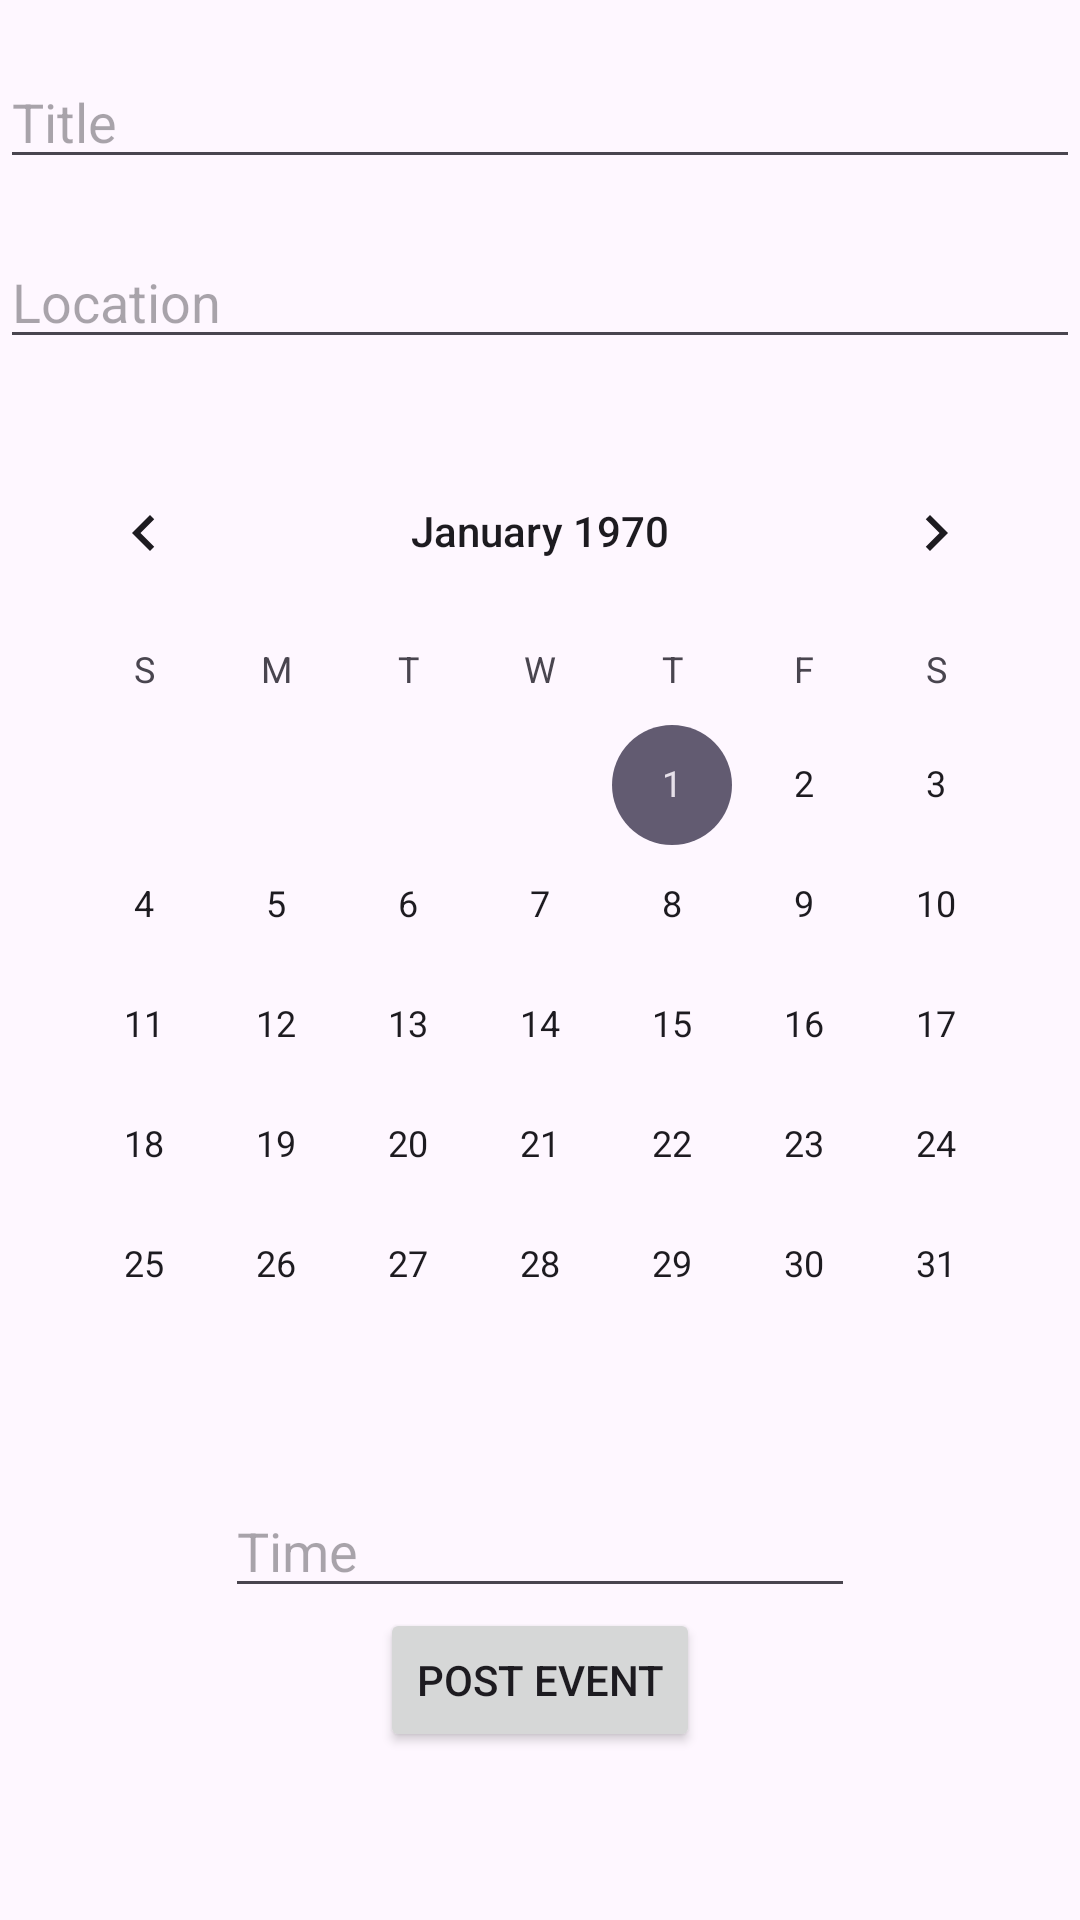

Write the Android layout XML for this screen, with the resource values it uses.
<!-- AndroidManifest.xml: application theme Theme.B07Application -->
<!-- res/layout/fragment_add_event.xml -->
<?xml version="1.0" encoding="utf-8"?>
<androidx.core.widget.NestedScrollView xmlns:android="http://schemas.android.com/apk/res/android"
    xmlns:app="http://schemas.android.com/apk/res-auto"
    xmlns:tools="http://schemas.android.com/tools"
    android:layout_width="match_parent"
    android:layout_height="match_parent"
    tools:context=".HomeActivity"
    android:fillViewport="true"
    >
    <androidx.constraintlayout.widget.ConstraintLayout
        android:layout_width="match_parent"
        android:layout_height="match_parent"
        tools:context=".addEventFragment">

        <CalendarView
            android:id="@+id/addEventCalender"
            android:layout_width="wrap_content"
            android:layout_height="wrap_content"
            app:layout_constraintBottom_toBottomOf="parent"
            app:layout_constraintEnd_toEndOf="parent"
            app:layout_constraintHorizontal_bias="0.491"
            app:layout_constraintStart_toStartOf="parent"
            app:layout_constraintTop_toTopOf="parent"
            app:layout_constraintVertical_bias="0.384" />

        <Button
            android:id="@+id/postEventButton"
            android:layout_width="wrap_content"
            android:layout_height="wrap_content"
            android:layout_marginBottom="128dp"
            android:text="Post Event"
            app:layout_constraintBottom_toBottomOf="parent"
            app:layout_constraintEnd_toEndOf="parent"
            app:layout_constraintStart_toStartOf="parent" />

        <com.google.android.material.textfield.TextInputEditText
            android:id="@+id/addEventTitle"
            android:layout_width="match_parent"
            android:layout_height="wrap_content"
            android:hint="Title"
            app:layout_constraintBottom_toTopOf="@+id/addEventLocation"
            app:layout_constraintTop_toTopOf="parent"
            tools:layout_editor_absoluteX="0dp" />

        <com.google.android.material.textfield.TextInputEditText
            android:id="@+id/addEventLocation"
            android:layout_width="match_parent"
            android:layout_height="wrap_content"
            android:layout_marginBottom="24dp"
            android:hint="Location"
            app:layout_constraintBottom_toTopOf="@+id/addEventCalender"
            tools:layout_editor_absoluteX="0dp" />

        <EditText
            android:id="@+id/addEventTime"
            android:layout_width="wrap_content"
            android:layout_height="wrap_content"
            android:layout_marginTop="13dp"
            android:layout_marginBottom="48dp"
            android:ems="10"
            android:hint="Time"
            android:inputType="time"
            app:layout_constraintBottom_toBottomOf="@+id/postEventButton"
            app:layout_constraintEnd_toEndOf="parent"
            app:layout_constraintStart_toStartOf="parent"
            app:layout_constraintTop_toBottomOf="@+id/addEventCalender" />

    </androidx.constraintlayout.widget.ConstraintLayout>
</androidx.core.widget.NestedScrollView>
<!-- resources referenced by this layout -->
<resources>
  <style name="Theme.B07Application" parent="Base.Theme.B07Application" />
  <style name="Base.Theme.B07Application" parent="Theme.Material3.DayNight.NoActionBar">
          
          
      </style>
</resources>
